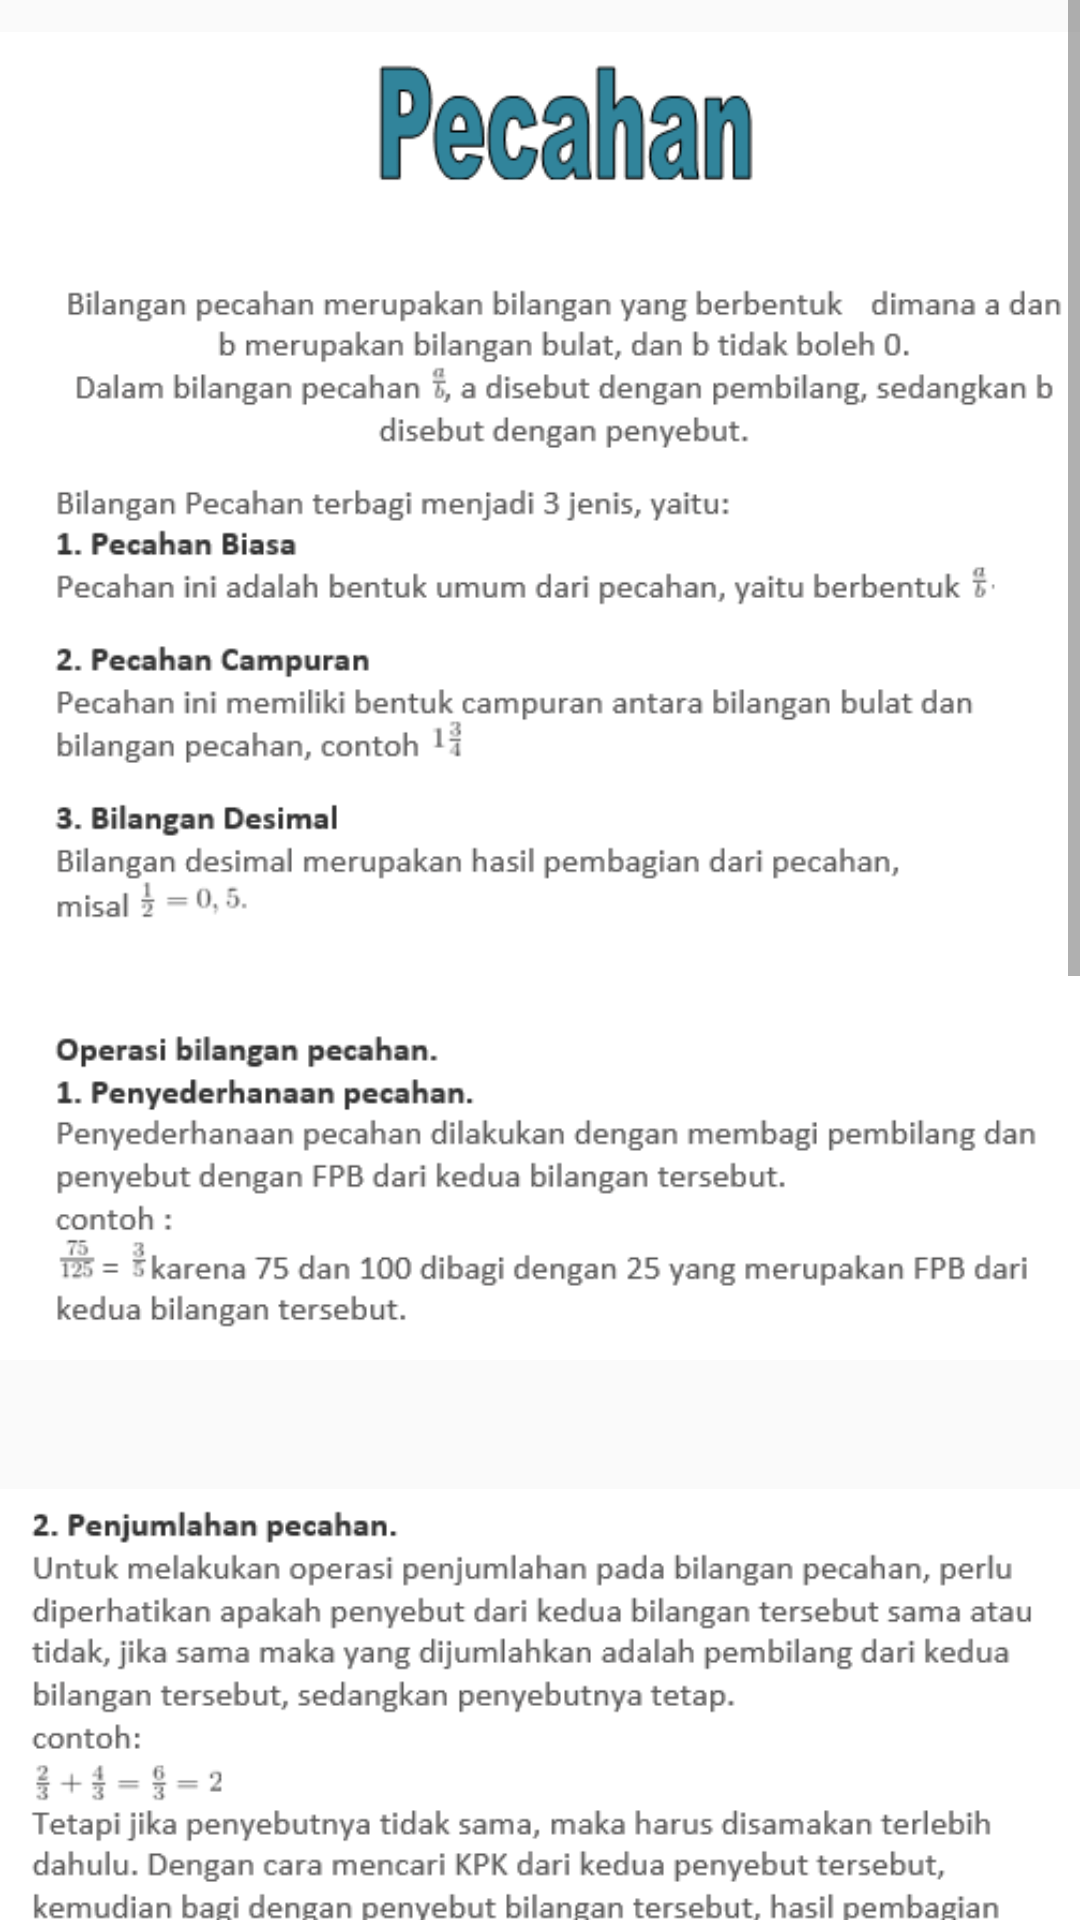

Produce the Android XML layout that renders to this screen, including the resource entries it uses.
<!-- AndroidManifest.xml: application theme AppTheme -->
<!-- res/layout/activity_pecahan.xml -->
<?xml version="1.0" encoding="utf-8"?>
<ScrollView xmlns:android="http://schemas.android.com/apk/res/android"
    xmlns:app="http://schemas.android.com/apk/res-auto"
    xmlns:tools="http://schemas.android.com/tools"
    android:layout_width="match_parent"
    android:layout_height="match_parent"
    tools:context=".PECAHAN">

    <LinearLayout
        android:layout_width="wrap_content"
        android:layout_height="wrap_content">
        <android.support.constraint.ConstraintLayout
            android:layout_width="wrap_content"
            android:layout_height="wrap_content">

            <ImageView
                android:id="@+id/imageView19"
                android:layout_width="wrap_content"
                android:layout_height="464dp"
                android:src="@drawable/pecahan1txt"
                app:layout_constraintBottom_toBottomOf="parent"
                app:layout_constraintEnd_toEndOf="parent"
                app:layout_constraintHorizontal_bias="0.0"
                app:layout_constraintStart_toStartOf="parent"
                app:layout_constraintTop_toTopOf="parent"
                app:layout_constraintVertical_bias="0.0" />

            <ImageView
                android:id="@+id/imageView20"
                android:layout_width="wrap_content"
                android:layout_height="532dp"
                android:layout_marginTop="2dp"
                android:src="@drawable/pecahan2txt"
                app:layout_constraintBottom_toBottomOf="parent"
                app:layout_constraintEnd_toEndOf="parent"
                app:layout_constraintHorizontal_bias="0.0"
                app:layout_constraintStart_toStartOf="parent"
                app:layout_constraintTop_toBottomOf="@+id/imageView19"
                app:layout_constraintVertical_bias="0.0" />

            <ImageView
                android:layout_width="wrap_content"
                android:layout_height="261dp"
                android:src="@drawable/pecahan3txt"
                app:layout_constraintBottom_toBottomOf="parent"
                app:layout_constraintEnd_toEndOf="parent"
                app:layout_constraintStart_toStartOf="parent"
                app:layout_constraintTop_toBottomOf="@+id/imageView20" />
        </android.support.constraint.ConstraintLayout>
    </LinearLayout>
</ScrollView>
<!-- resources referenced by this layout -->
<resources>
  <!-- drawable pecahan1txt: png bitmap (drawable, 35519 bytes) -->
  <!-- drawable pecahan2txt: png bitmap (drawable, 48731 bytes) -->
  <!-- drawable pecahan3txt: png bitmap (drawable, 21478 bytes) -->
  <style name="AppTheme" parent="Theme.AppCompat.Light.NoActionBar">
          
          <item name="colorPrimary">@color/abuabu</item>
      </style>
  <color name="abuabu">#D1C4E9</color>
</resources>
